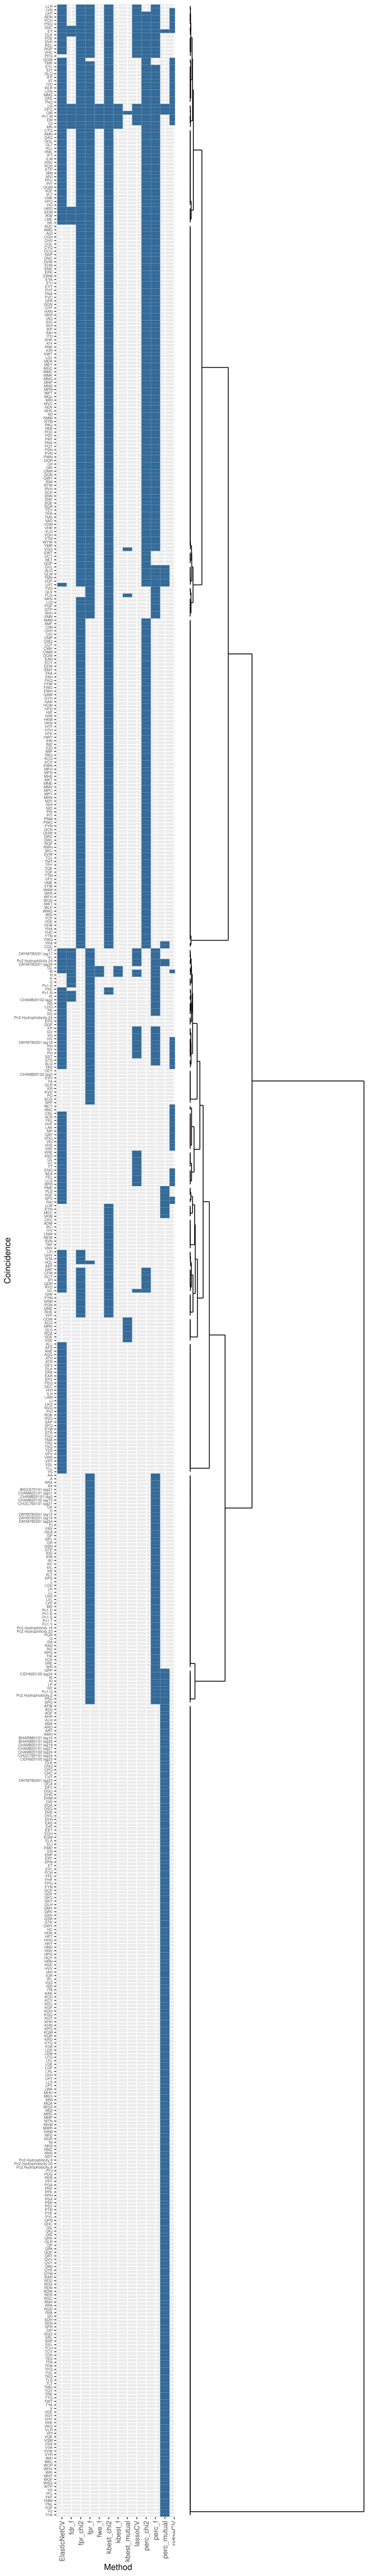

The script that drew this image:
#!/usr/bin/env Rscript
library(readr)
library(dplyr)
library(tidyr)
library(ggplot2)
library(grid)
library(cowplot)
library(ggpubr)
library(pilot)
library(igraph)
library(ggraph)
library(ggdendro)
library(dendextend)

# TilePlot
df <- read_csv("./selection.csv.gz") %>%
        select(!...1) %>%
        pivot_longer(
                everything(),
                names_to = "Method",
                values_to = "Coincidence") %>%
        drop_na(Coincidence) %>%
        mutate_if(is.character, as.factor)

# order of files
a <- df %>%
        count(Method) %>% 
        arrange(desc(n))

b <- df %>%
        count(Coincidence) %>% 
        arrange(desc(n))

# Plot a dendrogram
scores <- df %>%
	count(Method, Coincidence) %>%
	mutate(
#		Method = factor(Method, levels=a$Method),
		Coincidence = factor(Coincidence, levels=b$Coincidence)) %>%
		with(table(Coincidence, Method))

d = dist(scores, method = "binary")
hc = hclust(d, method="ward.D")
dendro <- as.dendrogram(hc)

tileplot <- df %>%
	count(Method, Coincidence) %>%
	mutate(
#		Method = factor(Method, levels=a$Method),
		Coincidence = factor(Coincidence, levels=partition_leaves(dendro)[[1]])) %>%
	ggplot(aes(Method, Coincidence, fill= n)) + 
  geom_tile()+
  theme(
  	axis.text.x = element_text(angle = 90, vjust = 0.5, hjust=1),
  	axis.text.y=element_text(size=5),
  	legend.position="none")

dendroplot <- 
    ggdendrogram(
        dendro,
        rotate=TRUE)+
    theme(
    	axis.text.x = element_blank(),
    	axis.text.y = element_blank())

fss_comparison <- plot_grid(
	tileplot, 
	dendroplot, 
	align = "h",
	scale=c(1,1.096)
)
save_plot(
	"fss_comparison.pdf",
	fss_comparison,
	dpi=300,
	base_width = 2000,
	base_height = 14000,
	units = "px",
	useDingbats=FALSE
)

# Optional plots
# Circle Packing
library(packcircles)
library(ggplot2)

# For methods
packing <- circleProgressiveLayout(a$n, sizetype='area')
data <- cbind(a, packing)
dat.gg <- circleLayoutVertices(packing, npoints=50)

ggplot() +   
  geom_polygon(
  	data = dat.gg, 
  	aes(x, y, group = id, fill=as.factor(id)), 
  	colour = "black", 
  	alpha = 0.6) +
  geom_text(
  	data = data, 
  	aes(x, y, size=n, label = Method)) +
  scale_size_continuous(range = c(1,4)) +
  theme_pilot() + 
  theme(legend.position="none") +
  coord_equal()

# For coincidences
packing <- circleProgressiveLayout(b$n, sizetype='area')
data <- cbind(b, packing)
dat.gg <- circleLayoutVertices(packing, npoints=50)

ggplot() +   
  geom_polygon(
  	data = dat.gg, 
  	aes(x, y, group = id, fill=as.factor(id)), 
  	colour = "black", 
  	alpha = 0.6) +
  geom_text(
  	data = data, 
  	aes(x, y, size=n, label = Coincidence)) +
  scale_size_continuous(range = c(1,4)) +
  theme_pilot() + 
  theme(legend.position="none") +
  coord_equal()
